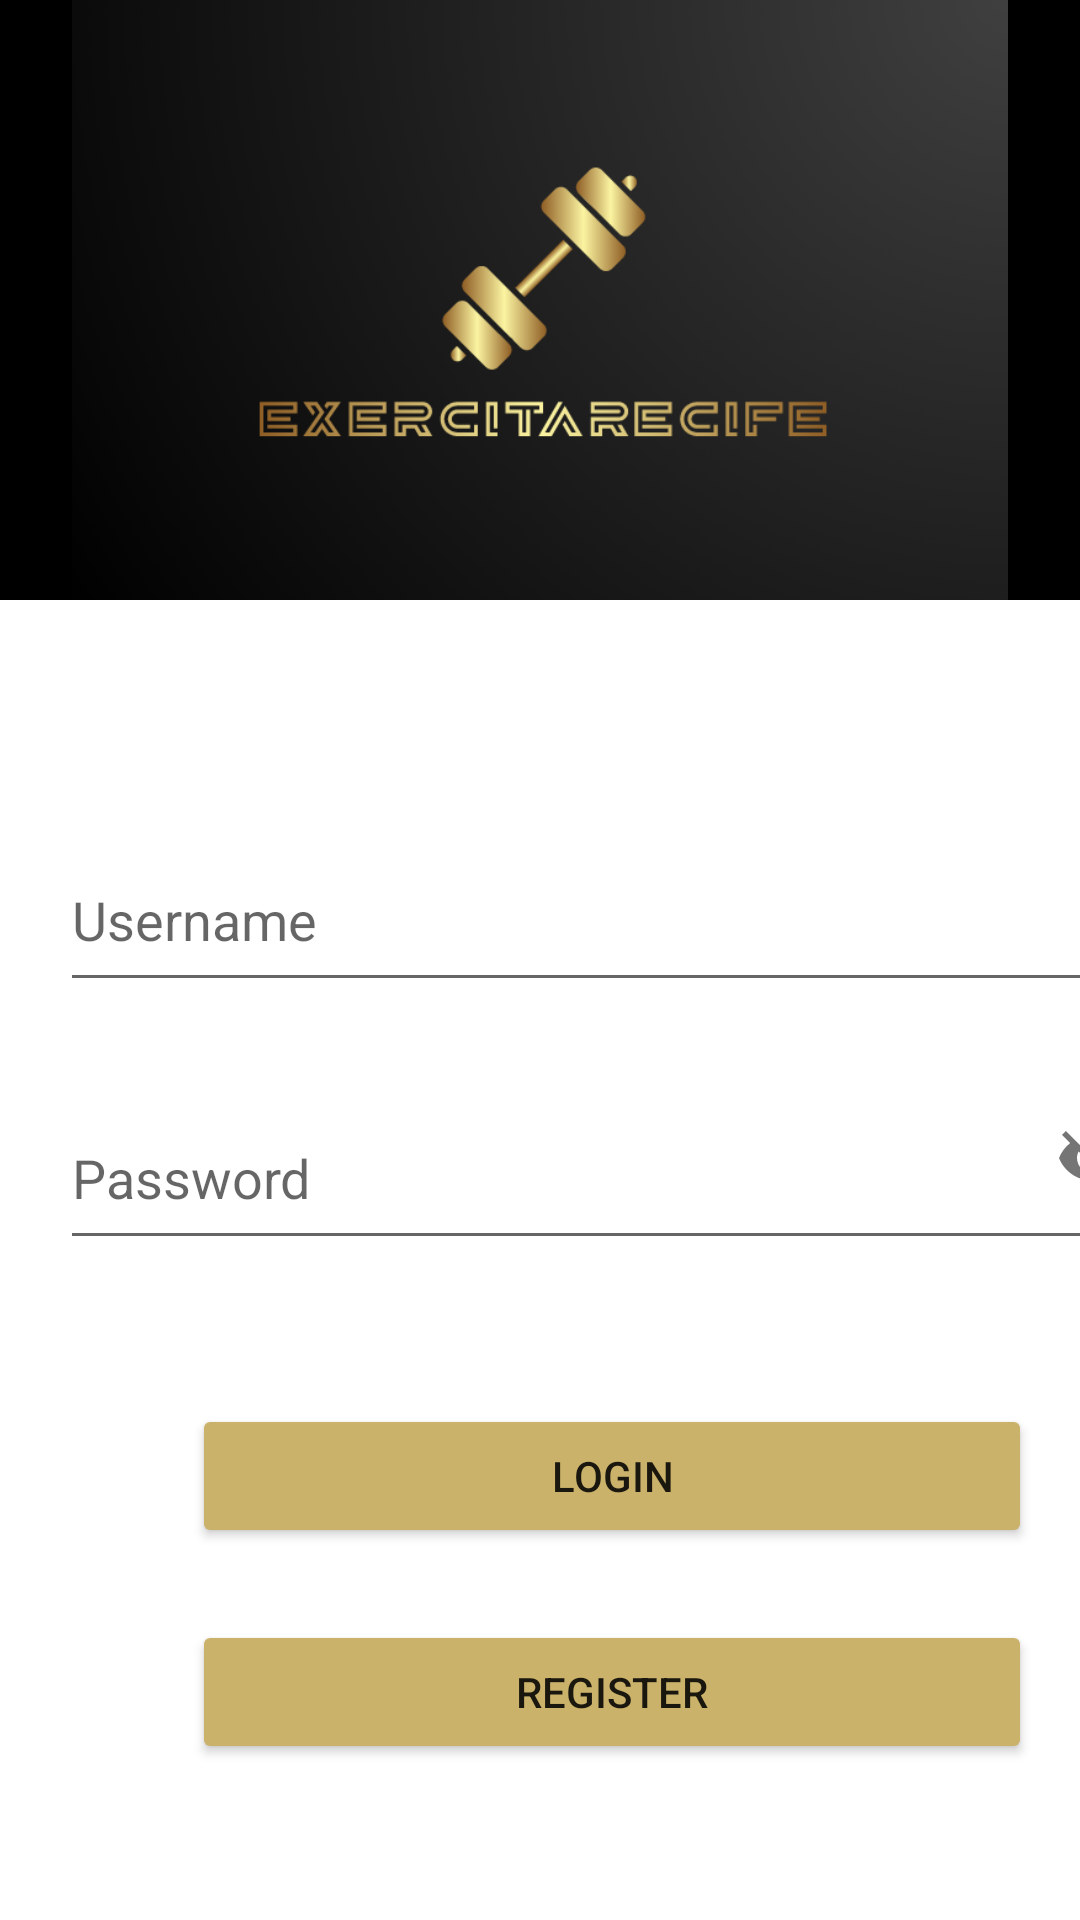

Write the Android layout XML for this screen, with the resource values it uses.
<!-- AndroidManifest.xml: application theme Theme.ExercitaRecife -->
<!-- res/layout/activity_main.xml -->
<?xml version="1.0" encoding="utf-8"?>
<androidx.constraintlayout.widget.ConstraintLayout xmlns:android="http://schemas.android.com/apk/res/android"
    xmlns:app="http://schemas.android.com/apk/res-auto"
    xmlns:tools="http://schemas.android.com/tools"
    android:layout_width="match_parent"
    android:layout_height="match_parent"
    tools:context=".MainActivity">

    <View
        android:id="@+id/containerTop"
        android:layout_width="match_parent"
        android:layout_height="200dp"
        android:background="@color/black"
        app:layout_constraintTop_toTopOf="parent"
        app:layout_constraintEnd_toStartOf="parent"
        app:layout_constraintEnd_toEndOf="parent">
    </View>

    <ImageView
        android:layout_width="match_parent"
        android:layout_height="200dp"
        android:src="@drawable/telaexercitarecife"
        app:layout_constraintEnd_toEndOf="@id/containerTop"
        app:layout_constraintTop_toTopOf="@id/containerTop"
        app:layout_constraintStart_toStartOf="@id/containerTop"
        app:layout_constraintBottom_toBottomOf="@id/containerTop"/>

    <com.google.android.material.textfield.TextInputLayout
        android:id="@+id/layoutLogin"
        style="@style/Widget.MaterialComponents.TextInputLayout.OutlinedBox"
        android:layout_width="360dp"
        android:layout_height="58dp"
        android:layout_marginStart="20dp"
        android:layout_marginTop="76dp"
        android:layout_marginEnd="20dp"
        app:hintTextColor="@color/black"
        app:layout_constraintEnd_toEndOf="parent"
        app:layout_constraintHorizontal_bias="0.727"
        app:layout_constraintStart_toStartOf="parent"
        app:layout_constraintTop_toBottomOf="@id/containerTop">

    </com.google.android.material.textfield.TextInputLayout>

    <com.google.android.material.textfield.TextInputEditText
        android:id="@+id/nameLogin"
        android:layout_width="368dp"
        android:layout_height="58dp"
        android:layout_marginStart="20dp"
        android:layout_marginTop="276dp"
        android:ems="10"
        android:maxLines="1"
        android:textSize="18sp"
        android:inputType="textPersonName"
        android:hint="@string/hint_usuario"
        app:layout_constraintStart_toStartOf="parent"
        android:drawableEnd="@drawable/ic_username"
        app:layout_constraintTop_toTopOf="parent" />


    <com.google.android.material.textfield.TextInputLayout
        android:id="@+id/layoutSenha"
        android:layout_width="368dp"
        android:layout_height="56dp"
        android:layout_marginStart="20dp"
        android:layout_marginTop="28dp"
        android:layout_marginEnd="20dp"
        app:hintTextColor="@color/black"
        app:layout_constraintEnd_toEndOf="parent"
        app:layout_constraintHorizontal_bias="0.0"
        app:layout_constraintStart_toStartOf="parent"
        app:layout_constraintTop_toBottomOf="@id/nameLogin"
        app:passwordToggleEnabled="true"
        style="@style/Widget.MaterialComponents.TextInputLayout.OutlinedBox">

    </com.google.android.material.textfield.TextInputLayout>

    <com.google.android.material.textfield.TextInputEditText
        android:id="@+id/password"
        android:layout_width="368dp"
        android:layout_height="58dp"
        android:layout_marginStart="20dp"
        android:layout_marginTop="28dp"
        android:hint="@string/password_hint"
        android:inputType="textPassword"
        android:maxLines="1"
        app:layout_constraintStart_toStartOf="parent"
        app:layout_constraintTop_toBottomOf="@+id/nameLogin"/>

    <androidx.appcompat.widget.AppCompatButton
        android:id="@+id/buttonLogin"
        android:layout_width="280dp"
        android:layout_height="wrap_content"
        android:layout_marginStart="64dp"
        android:layout_marginTop="48dp"
        android:text="@string/Login"
        app:backgroundTint="@color/gold"
        app:layout_constraintStart_toStartOf="parent"
        app:layout_constraintTop_toBottomOf="@+id/password" />

    <androidx.appcompat.widget.AppCompatButton
        android:id="@+id/buttonRegister"
        android:layout_width="280dp"
        android:layout_height="wrap_content"
        android:layout_marginStart="64dp"
        android:layout_marginTop="24dp"
        android:text="@string/register"
        app:backgroundTint="@color/gold"
        app:layout_constraintStart_toStartOf="parent"
        android:onClick="registerUser"
        app:layout_constraintTop_toBottomOf="@+id/buttonLogin" />



</androidx.constraintlayout.widget.ConstraintLayout>
<!-- resources referenced by this layout -->
<resources>
  <color name="black">#FF000000</color>
  <color name="gold">#CBB26A</color>
  <!-- drawable telaexercitarecife: png bitmap (drawable, 86278 bytes) -->
  <string name="Login">Login</string>
  <string name="hint_usuario">Username</string>
  <string name="password_hint">Password</string>
  <string name="register">Register</string>
  <style name="Theme.ExercitaRecife" parent="Theme.MaterialComponents.DayNight.DarkActionBar">
          
          <item name="colorPrimary">@color/black</item>
          <item name="colorPrimaryVariant">@color/purple_700</item>
          <item name="colorOnPrimary">@color/white</item>
          
          <item name="colorSecondary">@color/teal_200</item>
          <item name="colorSecondaryVariant">@color/teal_700</item>
          <item name="colorOnSecondary">@color/black</item>
          
          <item name="android:statusBarColor">?attr/colorPrimaryVariant</item>
          
      </style>
  <color name="purple_700">#FF3700B3</color>
  <color name="white">#FFFFFFFF</color>
  <color name="teal_200">#FF03DAC5</color>
  <color name="teal_700">#FF018786</color>
</resources>
